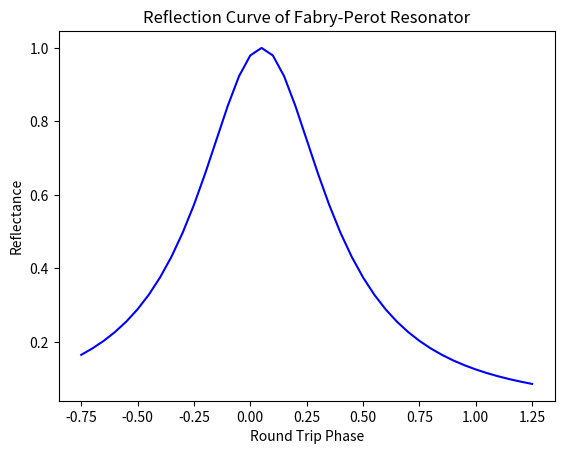

This chart was generated by the following Python code:
# -*- coding: utf-8 -*-
"""
Created on Fri Oct 26 11:45:46 2018

@author: ahmad
"""

import numpy as np
import matplotlib.pyplot as plt

ran = 41
phi = -0.8
r = 0.797
r2 = 0.889

t = np.sqrt(1-(r**2))
t2 = np.sqrt(1-(r2**2))


Etai = np.ndarray(ran, float)
Erai = np.ndarray(ran, float)
Ersi = np.ndarray(ran, float)
phit = np.ndarray(ran, float)

for i in range(0,ran):
    
    Era = ((r-r2)*np.exp(1j*phi))/(1-(r*r2)*np.exp(1j*phi)) #asymmeteric reflection
    #Ers = ((r*r2)*np.exp(1j*phi))/(1-(np.power(r,2)*np.exp(1j*phi))) #symmeteric
    Eta = ((-t*t2)*np.exp(1j*phi/2))/(1-(r*r2)*np.exp(1j*phi)) #asymmeteric transmission
    
    
    #EtaC = Eta.conjugate()
    #EraC = Era.conjugate()
    #ErsC = Ers.conjugate()
    
    
    phi = phi + 0.05
    Etai[i] = abs(Eta)**2 + abs(Era)**2 #abs(Eta*EtaC)
    Erai[i] = Era #abs(Era*EraC)
    #Ersi[i] = abs(Ers*ErsC)
    phit[i] = phi

#plt.xlim([-2,2])
#plt.ylim([0,2])
#plt.legend(Eta,Ets, borderpad=2)
#plt.legend([Etai, Etsi], ["line 2", "line 1"])

plt.title('Reflection Curve of Fabry-Perot Resonator')
plt.xlabel('Round Trip Phase')
plt.ylabel('Reflectance')
#plt.plot(phit,Erai, 'm') #asymmeteric
plt.plot(phit,Etai, 'b') #asymmeteric
#plt.plot(phit,Ersi, 'r') #symmeteric

plt.show()